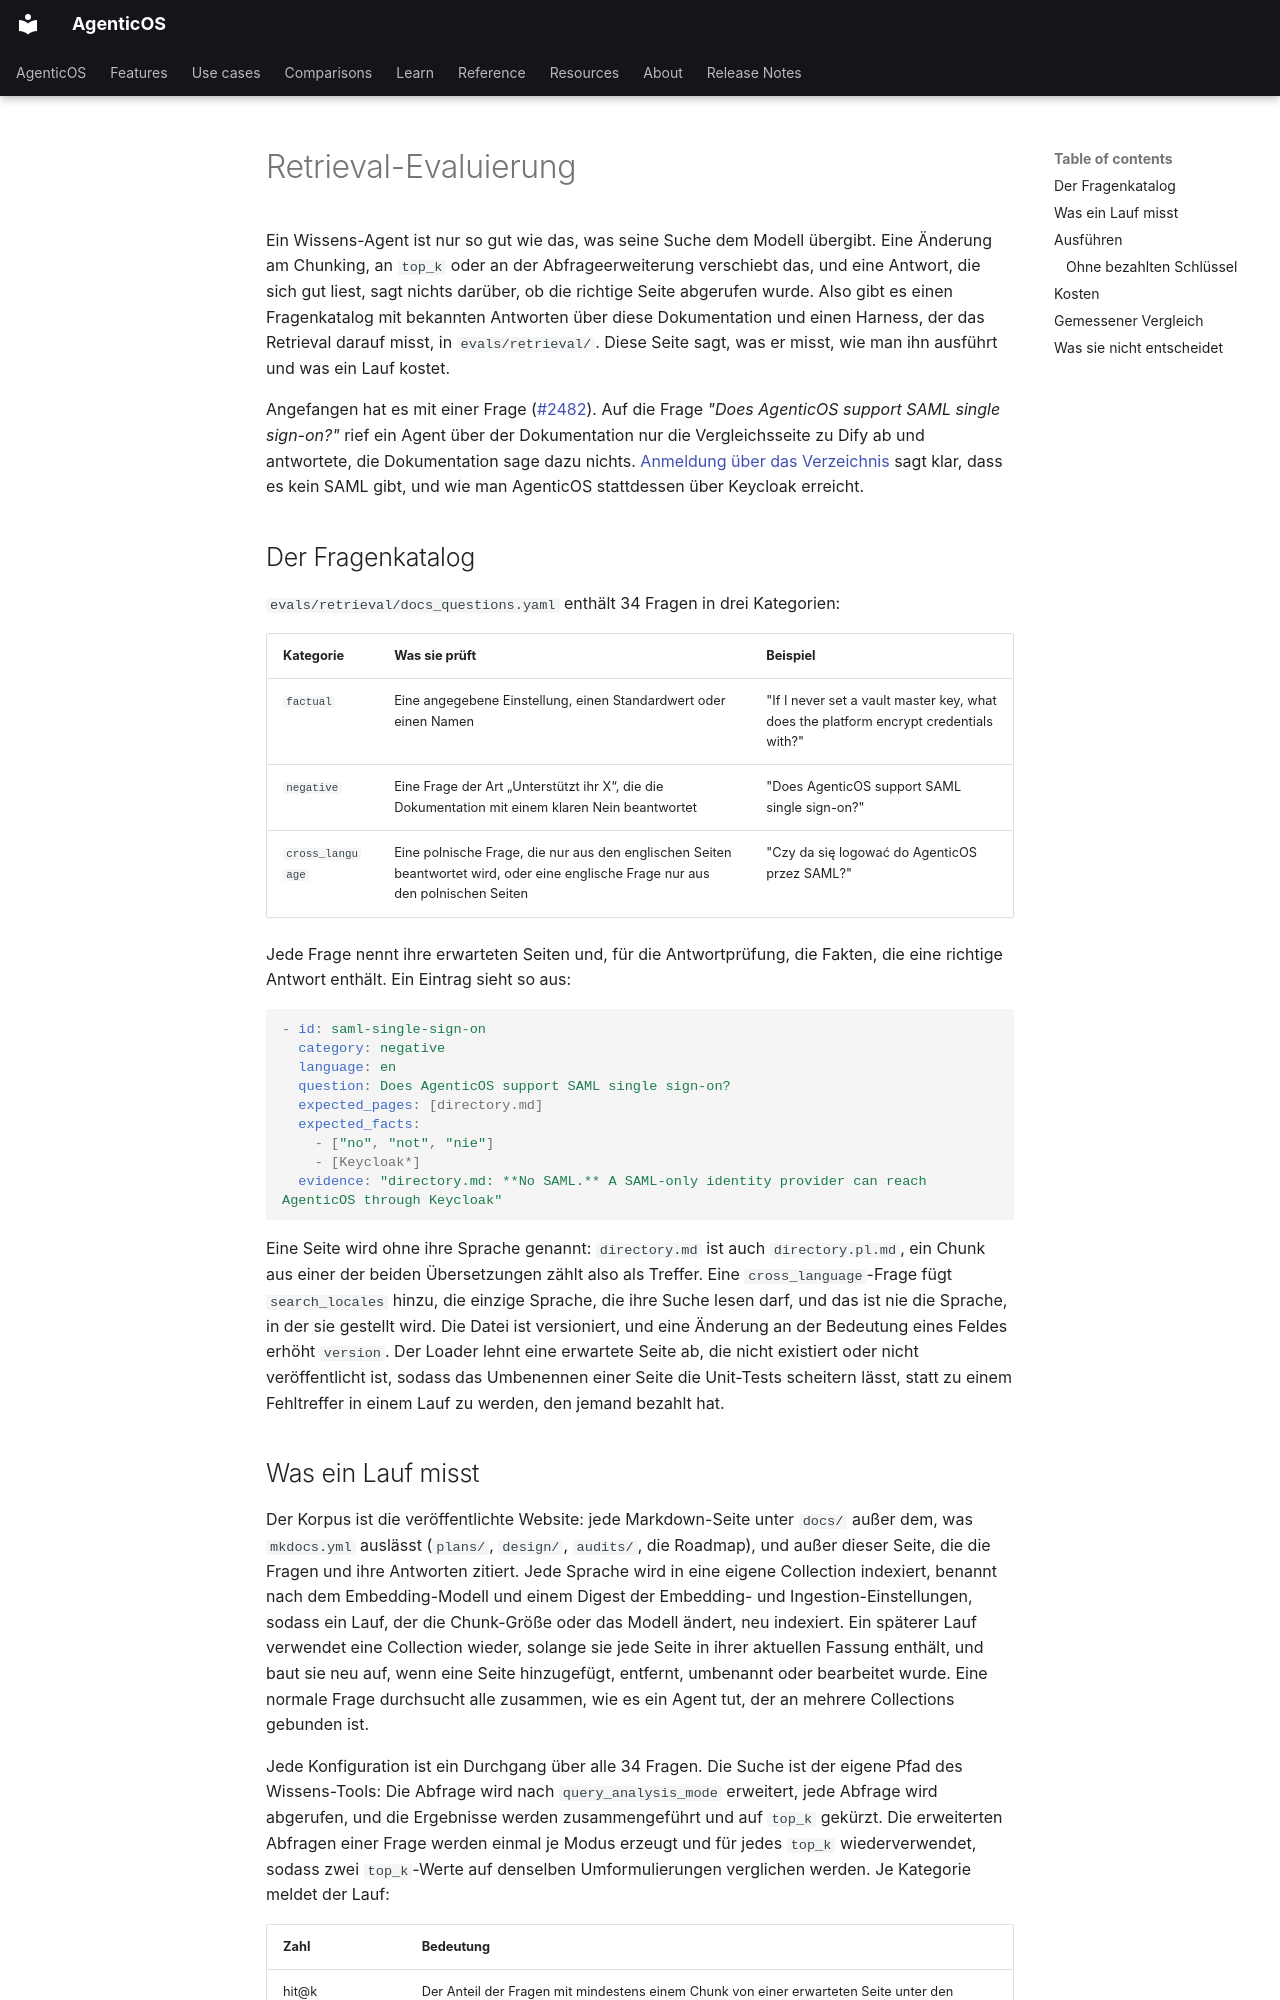

repository: vstorm-co/agenticos · page: retrieval-eval.de/index.html · generator: mkdocs

---
title: Retrieval-Evaluierung
description: Ein Fragenkatalog mit bekannten Antworten über die AgenticOS-Doku und ein Harness, der das Retrieval darauf misst, nach Kategorie, top_k und Abfrageerweiterung.
source_sha: "cc72beabc60f"
---

# Retrieval-Evaluierung { #retrieval-evaluation }

Ein Wissens-Agent ist nur so gut wie das, was seine Suche dem Modell übergibt.
Eine Änderung am Chunking, an `top_k` oder an der Abfrageerweiterung verschiebt
das, und eine Antwort, die sich gut liest, sagt nichts darüber, ob die richtige
Seite abgerufen wurde. Also gibt es einen Fragenkatalog mit bekannten Antworten
über diese Dokumentation und einen Harness, der das Retrieval darauf misst, in
`evals/retrieval/`. Diese Seite sagt, was er misst, wie man ihn ausführt und was
ein Lauf kostet.

Angefangen hat es mit einer Frage ([#2482](https://github.com/vstorm-co/agenticos/issues/2482)).
Auf die Frage *"Does AgenticOS support SAML single sign-on?"* rief ein Agent über
der Dokumentation nur die Vergleichsseite zu Dify ab und antwortete, die
Dokumentation sage dazu nichts. [Anmeldung über das Verzeichnis](directory.md)
sagt klar, dass es kein SAML gibt, und wie man AgenticOS stattdessen über
Keycloak erreicht.

## Der Fragenkatalog { #the-question-set }

`evals/retrieval/docs_questions.yaml` enthält 34 Fragen in drei Kategorien:

| Kategorie | Was sie prüft | Beispiel |
|---|---|---|
| `factual` | Eine angegebene Einstellung, einen Standardwert oder einen Namen | "If I never set a vault master key, what does the platform encrypt credentials with?" |
| `negative` | Eine Frage der Art „Unterstützt ihr X“, die die Dokumentation mit einem klaren Nein beantwortet | "Does AgenticOS support SAML single sign-on?" |
| `cross_language` | Eine polnische Frage, die nur aus den englischen Seiten beantwortet wird, oder eine englische Frage nur aus den polnischen Seiten | "Czy da się logować do AgenticOS przez SAML?" |

Jede Frage nennt ihre erwarteten Seiten und, für die Antwortprüfung, die Fakten,
die eine richtige Antwort enthält. Ein Eintrag sieht so aus:

```yaml
- id: saml-single-sign-on
  category: negative
  language: en
  question: Does AgenticOS support SAML single sign-on?
  expected_pages: [directory.md]
  expected_facts:
    - ["no", "not", "nie"]
    - [Keycloak*]
  evidence: "directory.md: **No SAML.** A SAML-only identity provider can reach AgenticOS through Keycloak"
```

Eine Seite wird ohne ihre Sprache genannt: `directory.md` ist auch
`directory.pl.md`, ein Chunk aus einer der beiden Übersetzungen zählt also als
Treffer. Eine `cross_language`-Frage fügt `search_locales` hinzu, die einzige
Sprache, die ihre Suche lesen darf, und das ist nie die Sprache, in der sie
gestellt wird. Die Datei ist versioniert, und eine Änderung an der Bedeutung
eines Feldes erhöht `version`. Der Loader lehnt eine erwartete Seite ab, die
nicht existiert oder nicht veröffentlicht ist, sodass das Umbenennen einer Seite
die Unit-Tests scheitern lässt, statt zu einem Fehltreffer in einem Lauf zu
werden, den jemand bezahlt hat.
